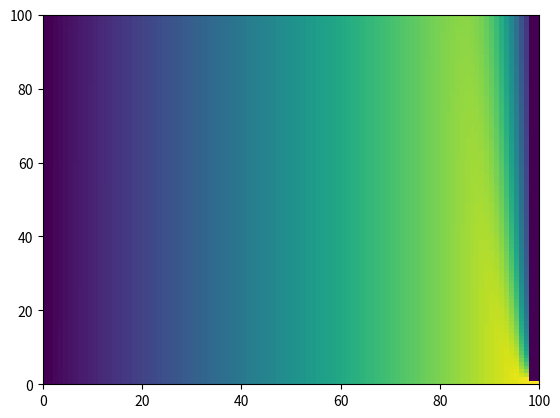

Here is the Python script that generated this plot:
import matplotlib.pyplot as plt
import numpy as np

nrows = 100
ncols = 100

u = np.zeros(nrows*ncols).reshape(nrows, ncols)

def f0(list):
    for i in range(len(list)):
        #x_i = np.pi / (len(list)-1) * i
        #list[i] = np.sin(x_i)
        
        list[i] = 1 / (len(list)-1) * i


## Program
## Setter startverdiene til en sinus

f0(u[0])

##Konstanter
k = 0.1
h = 1
K = 0.1
kh = 0.4
#print(len(u))


for t in range(len(u)-1):
    for x in range(2, len(u[t])-2):
        
        #u[t+1][x] = u[t][x] + 0.5 * (u[t][x+1] - 2*u[t][x] + u[t][x-1]) 
        est_n = u[t][x] + kh * (u[t][x+1] - 2*u[t][x] + u[t][x-1])
        est_np1 = u[t][x+1] + kh * (u[t][x+2] - 2*u[t][x+1] + u[t][x])
        est_nm1 = u[t][x-1] + kh * (u[t][x] - 2*u[t][x-1] + u[t][x-2])
        
        # Implisitt:
        #u[t+1][x] = u[t][x] + K * (est_np1 - 2 * est_n + est_nm1)
        u[t+1][x] = u[t][x] + K * ((u[t][x+1] - 2*u[t][x] + u[t][x-1]) + (est_np1 - 2 * est_n + est_nm1))

#print(u[-1][-1])

#print(u[0] - u[5])
#plt.imshow(u)
plt.pcolormesh(u)
plt.show()